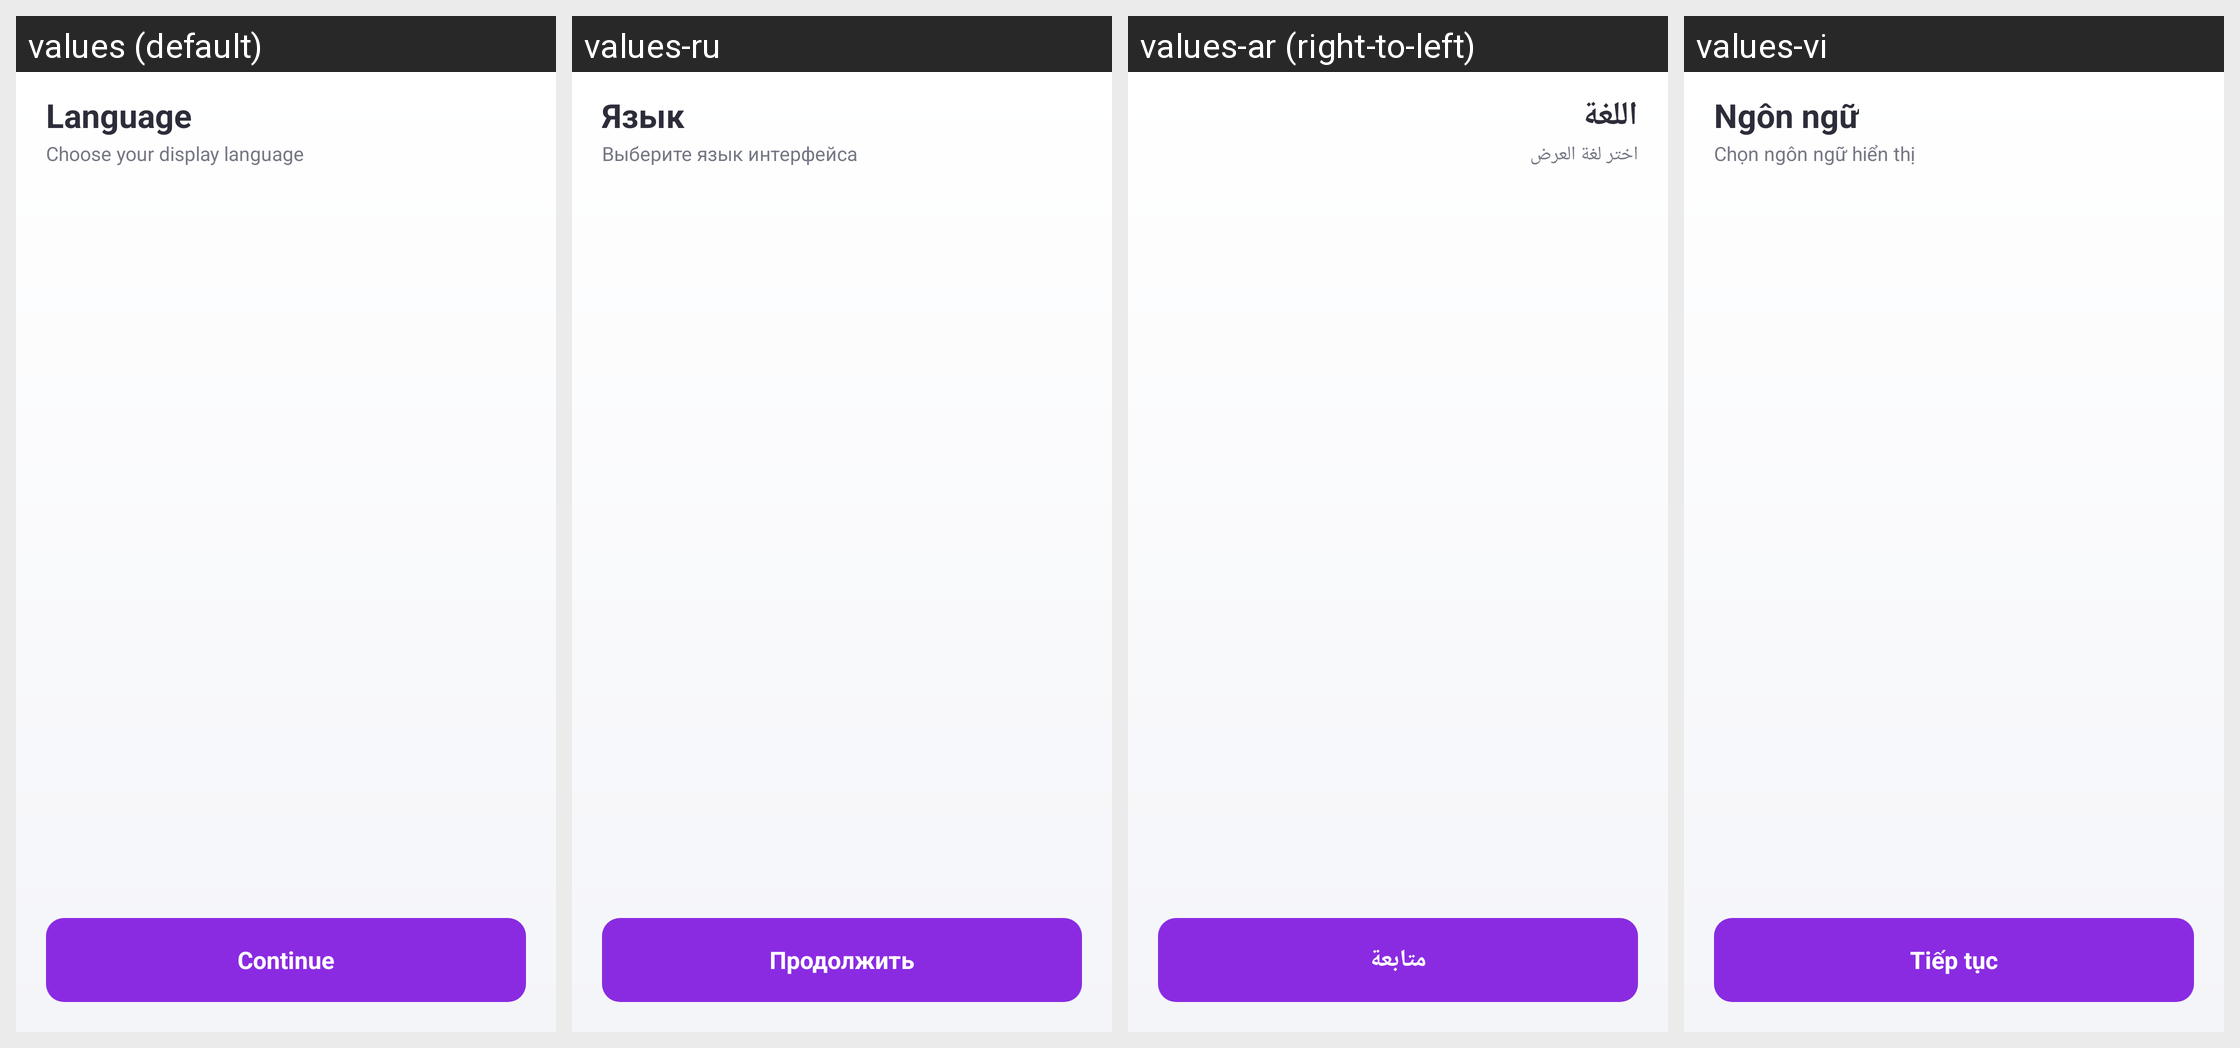

Here is an Android app screen in its default locale and in the app's own translations. Write out the translated-string differences for the strings that appear on this screen.
Android screen res/layout/activity_language.xml rendered under 4 locales, left to right: values (default), values-ru, values-ar (right-to-left), values-vi. Device: Nexus 5 (rendered at 1080×1920; each locale shown at half size, 540×960, under a caption strip naming it); theme Theme.StyleSwap.
Other locales in the repository, not shown: values-bn, values-de, values-es, values-fr, values-hi, values-in, values-it, values-ja, values-ko, values-mr, values-pt, values-ta, values-th, values-tr, values-ur, values-zh.
Strings drawn on this screen, with the default value and each locale's value (text and hints the layout hard-codes, and strings that could not be matched under every locale, appear in the picture but are not listed):

language_title
  values: Language
  values-ru: Язык
  values-ar: اللغة
  values-vi: Ngôn ngữ

language_subtitle
  values: Choose your display language
  values-ru: Выберите язык интерфейса
  values-ar: اختر لغة العرض
  values-vi: Chọn ngôn ngữ hiển thị

lang_continue
  values: Continue
  values-ru: Продолжить
  values-ar: متابعة
  values-vi: Tiếp tục
